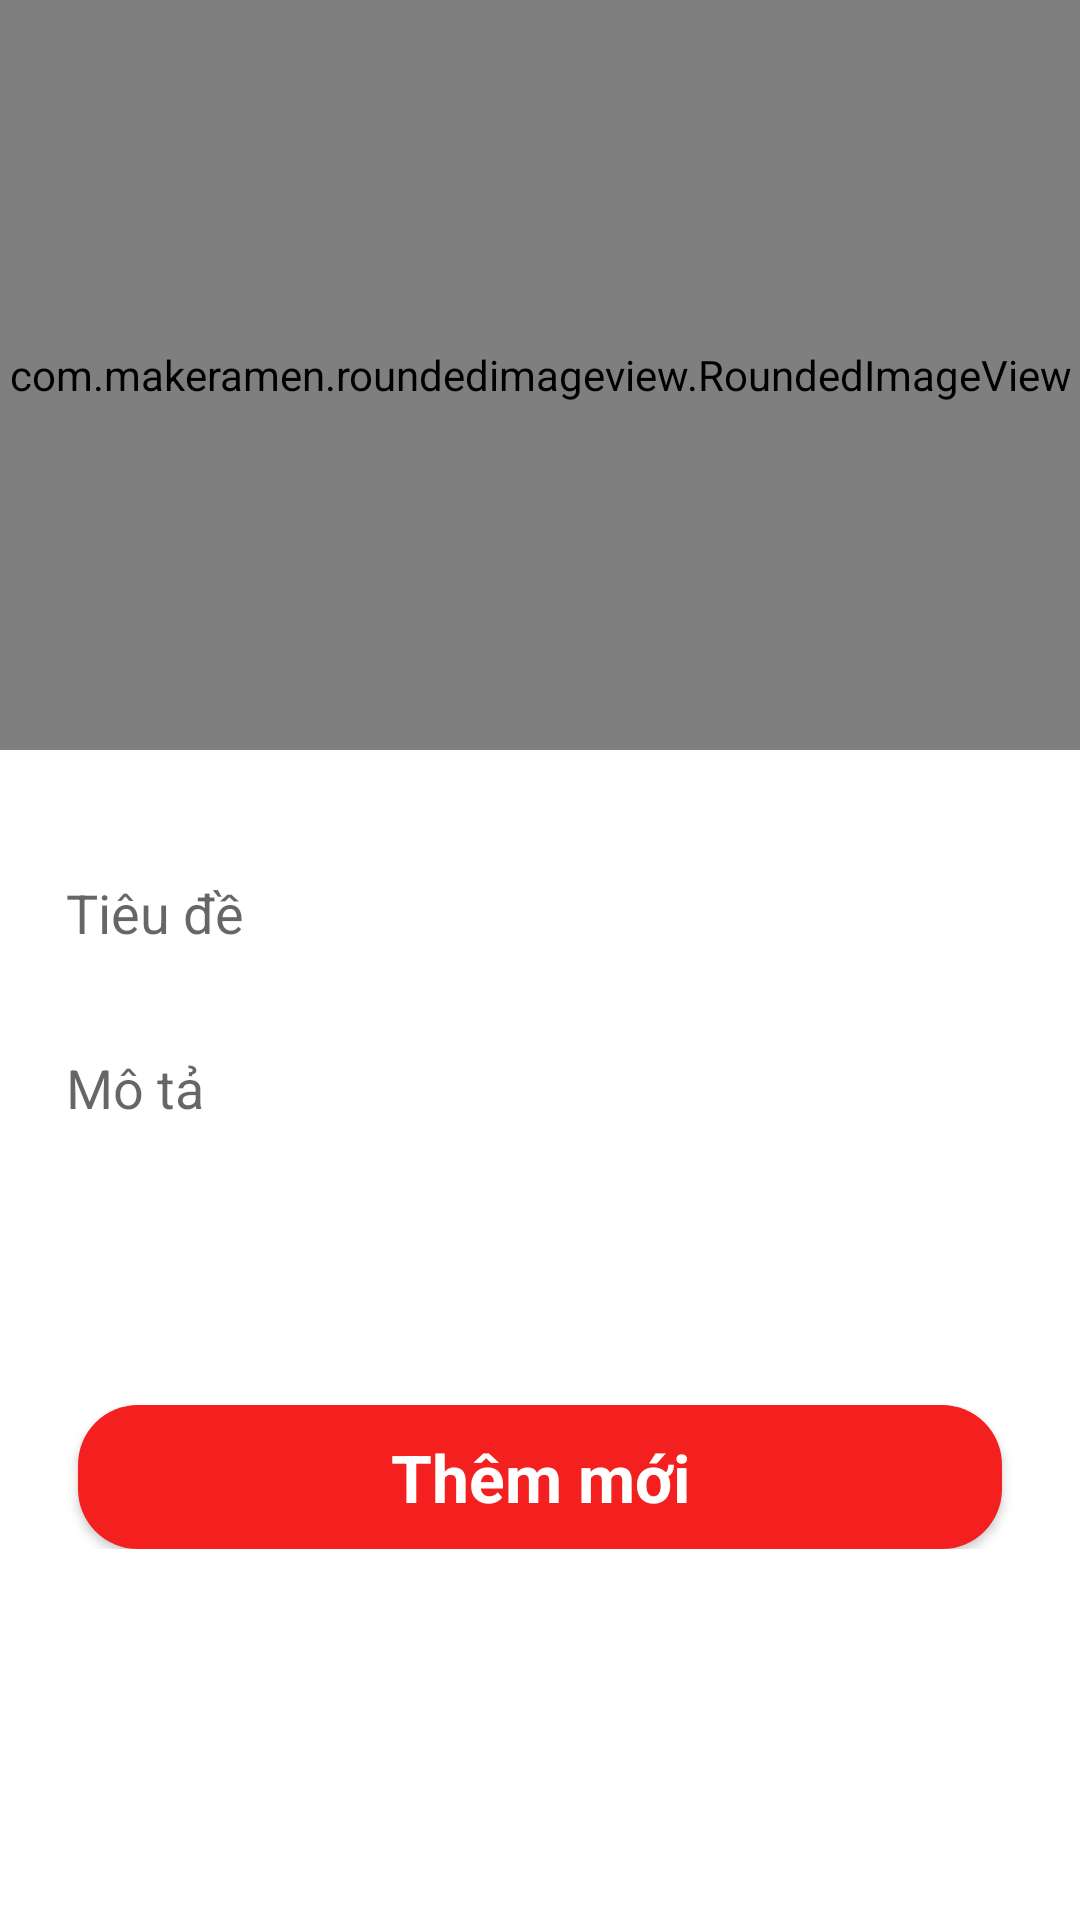

This screen was rendered from an Android layout file. Write that file and the resources it references.
<!-- AndroidManifest.xml: application theme Theme.App_BC -->
<!-- res/layout/dialog_them_moi_tin_tuc.xml -->
<?xml version="1.0" encoding="utf-8"?>

<RelativeLayout xmlns:android="http://schemas.android.com/apk/res/android"
    android:layout_width="match_parent"
    android:layout_height="wrap_content">

    <com.makeramen.roundedimageview.RoundedImageView
        android:id="@+id/hinhTT"
        android:layout_width="match_parent"
        android:layout_height="250dp"
        android:layout_marginBottom="20dp"
        android:scaleType="centerCrop"
        android:src="@drawable/img_item_new_1" />
   <RelativeLayout
       android:layout_width="wrap_content"
       android:padding="10dp"
       android:layout_below="@id/hinhTT"
       android:layout_height="wrap_content">
       <EditText
           android:id="@+id/tenTT"
           android:layout_marginBottom="10dp"
           android:layout_width="match_parent"
           android:layout_height="wrap_content"
           android:hint="Tiêu đề"
           android:background="@drawable/shape_rect02"
           android:inputType="textPersonName|textCapWords"
           android:padding="12dp" />

       <EditText
           android:background="@drawable/shape_rect02"
           android:id="@+id/moTa"
           android:gravity="top|start"
           android:drawableTint="@color/colorGray02"
           android:layout_width="match_parent"
           android:layout_height="100dp"
           android:layout_marginBottom="10dp"
           android:layout_below="@id/tenTT"
           android:hint="Mô tả"
           android:inputType="textCapSentences|textMultiLine"
           android:padding="12dp" />

       


       <LinearLayout
           android:layout_width="match_parent"
           android:layout_height="wrap_content"
           android:layout_below="@id/moTa"
           android:layout_marginBottom="10dp"
           android:id="@+id/linear2"
           android:orientation="horizontal">


       </LinearLayout>


       <androidx.appcompat.widget.AppCompatButton
           android:id="@+id/themSp"
           android:layout_marginTop="10dp"
           style="@android:style/Widget.Button"
           android:layout_width="match_parent"
           android:layout_height="wrap_content"
           android:layout_marginStart="16dp"
           android:layout_marginEnd="16dp"
           android:layout_below="@id/linear2"
           android:background="@drawable/background_btn_login"
           android:text="Thêm mới"
           android:textColor="@color/white"
           android:textSize="22dp"
           android:textStyle="bold" />
   </RelativeLayout>

</RelativeLayout>
<!-- resources referenced by this layout -->
<resources>
  <color name="colorGray02">#959595</color>
  <color name="white">#fff</color>
  <!-- drawable background_btn_login (drawable) -->
  <?xml version="1.0" encoding="utf-8"?>
  
  <selector xmlns:android="http://schemas.android.com/apk/res/android">
  <item>
      <shape android:shape="rectangle">
          <solid android:color="@color/primary"/>
          <corners android:radius="20dp"/>
      </shape>
  </item>
  </selector>
  <!-- drawable img_item_new_1: png bitmap (drawable, 35542 bytes) -->
  <style name="Theme.App_BC" parent="Base.Theme.App_BC_Chat">
          <item name="android:windowTranslucentNavigation">true</item>
      </style>
  <color name="primary">#F41F1F</color>
  <style name="Base.Theme.App_BC_Chat" parent="Theme.MaterialComponents.DayNight.NoActionBar">
  
  
      </style>
</resources>
